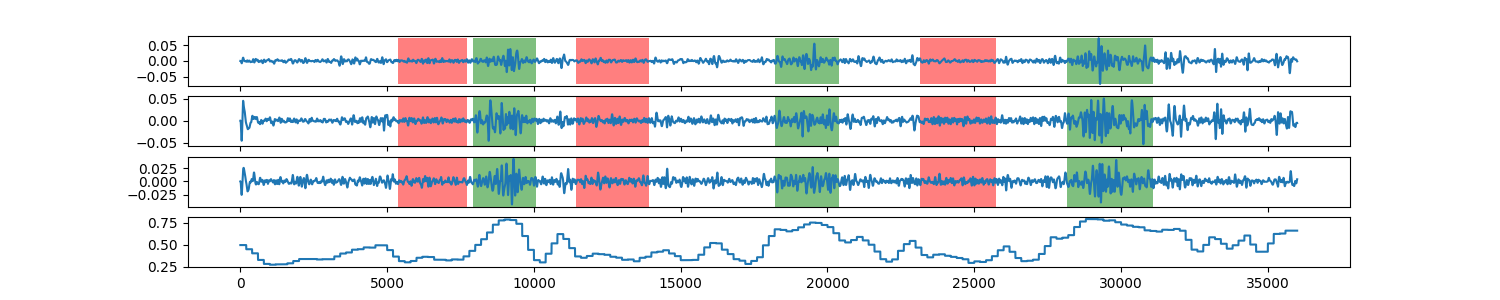

The table this chart was drawn from, first rows:
0, 0.496310908599
1, 0.4963
2, 0.4963
3, 0.4963
4, 0.4963
5, 0.4963
6, 0.4963
7, 0.4963
8, 0.4963
9, 0.4963
10, 0.4963
11, 0.4963
12, 0.4963
13, 0.4963
14, 0.4963
15, 0.4963
16, 0.4963
17, 0.4963
18, 0.4963
19, 0.4963
20, 0.4963
21, 0.4963
22, 0.4963
23, 0.4963
24, 0.4963
25, 0.4963
26, 0.4963
27, 0.4963
28, 0.4963
29, 0.4963
30, 0.4963
31, 0.4963
32, 0.4963
33, 0.4963
34, 0.4963
35, 0.4963
36, 0.4963
37, 0.4963
38, 0.4963
39, 0.4963
40, 0.4963
41, 0.4963
42, 0.4963
43, 0.4963
44, 0.4963
45, 0.4963
46, 0.4963
47, 0.4963
48, 0.4963
49, 0.4963
50, 0.4963
51, 0.4963
52, 0.4963
53, 0.4963
54, 0.4963
55, 0.4963
56, 0.4963
57, 0.4963
58, 0.4963
59, 0.4963
60, 0.4963
... 35,939 more rows
